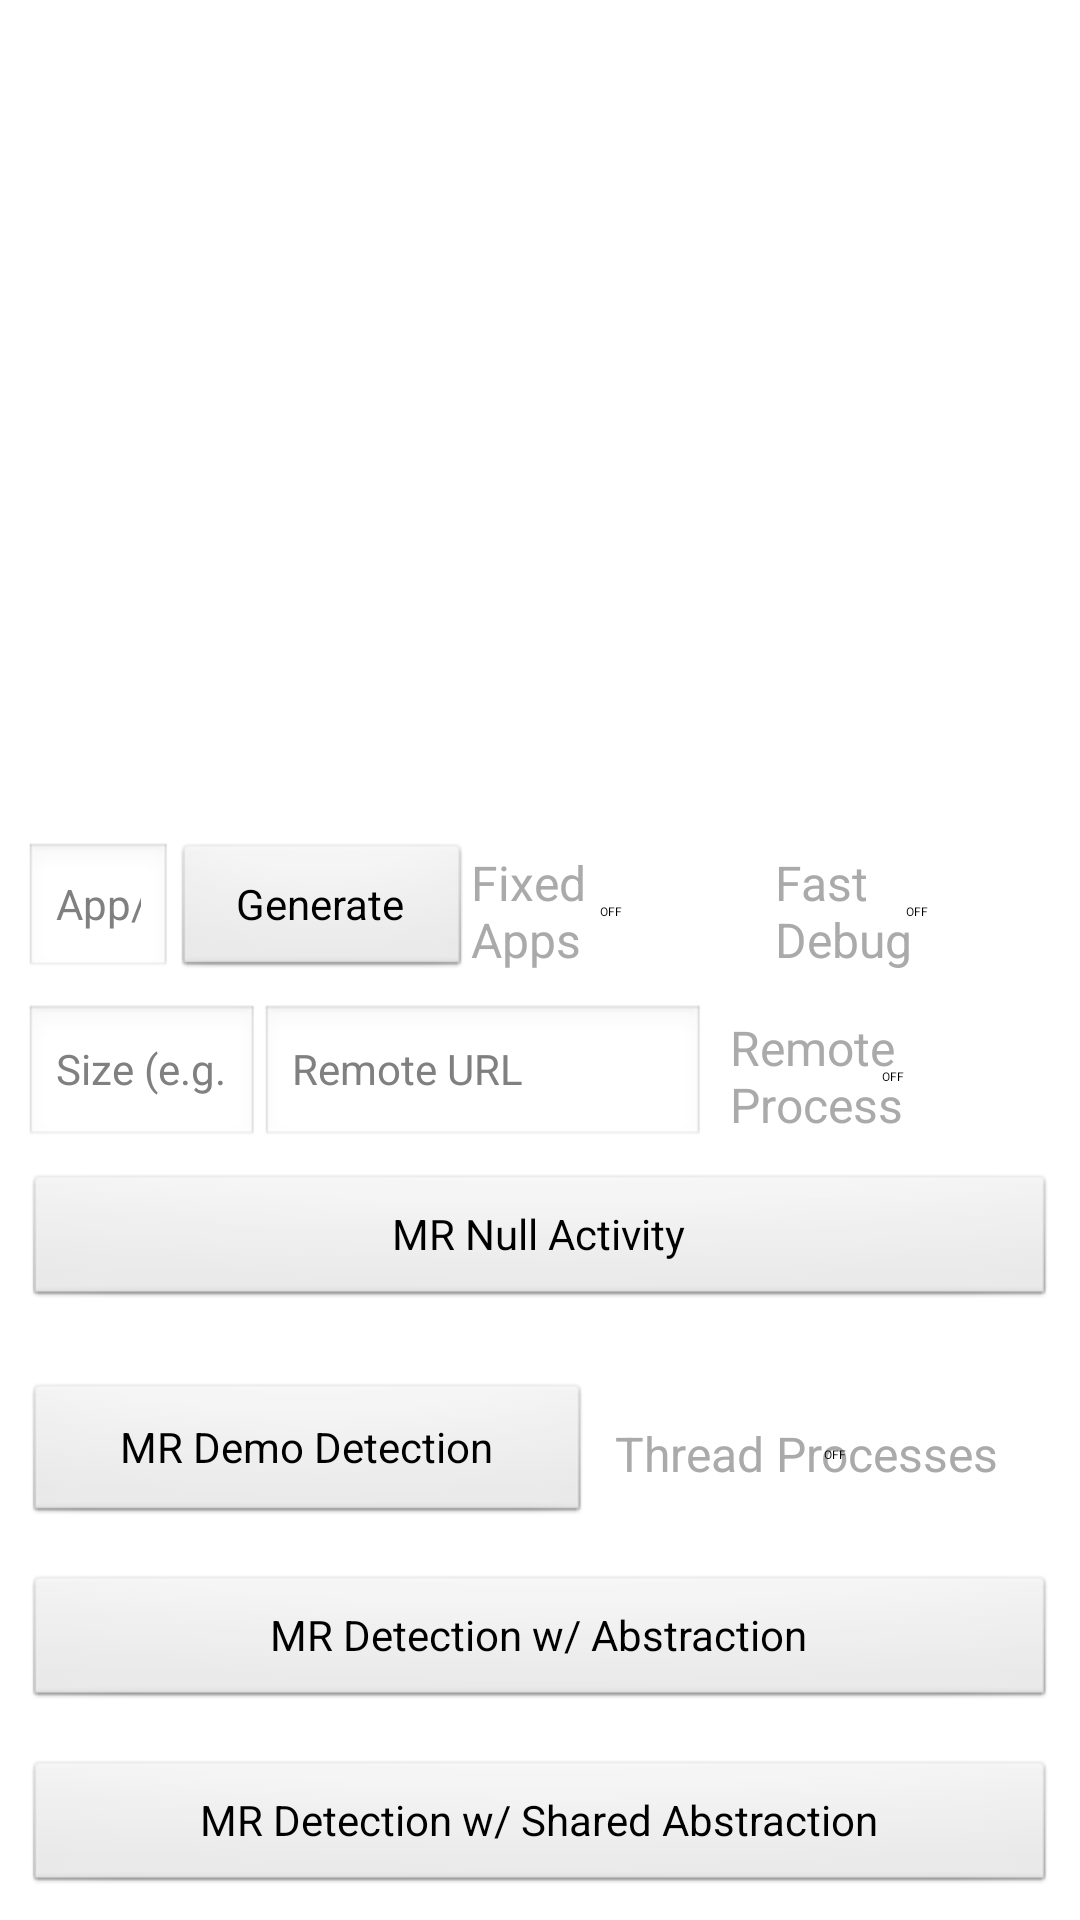

The Android layout XML behind this screen, and the referenced resources:
<!-- AndroidManifest.xml: application theme AppTheme -->
<!-- res/layout/activity_main.xml -->
<?xml version="1.0" encoding="utf-8"?>
<LinearLayout xmlns:android="http://schemas.android.com/apk/res/android"
    xmlns:tools="http://schemas.android.com/tools"
    android:orientation="vertical" android:layout_width="match_parent"
    android:layout_height="match_parent">

    <TextView
        android:id="@+id/generate_textView"
        android:layout_width="match_parent"
        android:layout_height="303dp"
        android:layout_weight="10"
        android:text="" />

    <LinearLayout
        android:layout_width="match_parent"
        android:layout_height="wrap_content"
        android:layout_weight="1"
        android:orientation="horizontal">

        <EditText
            android:id="@+id/number_of_apps"
            android:layout_width="50dp"
            android:layout_height="match_parent"
            android:layout_marginLeft="@dimen/margin_small"
            android:layout_weight="1"
            android:ems="10"
            android:hint="@string/number_of_apps"
            android:inputType="number"
            android:selectAllOnFocus="false"
            android:singleLine="false"
            android:textSize="14sp" />

        <Button
            android:id="@+id/generate_app_list"
            android:layout_width="100dp"
            android:layout_height="wrap_content"
            android:layout_weight="2"
            android:onClick="generateAppList"
            android:text="@string/button_generate"
            android:textSize="14sp" />

        <Space
            android:layout_width="wrap_content"
            android:layout_height="wrap_content"
            android:layout_weight="4" />

        <Switch
            android:id="@+id/fixed_apps_toggle"
            android:layout_width="wrap_content"
            android:layout_height="match_parent"
            android:layout_marginEnd="@dimen/margin_small"
            android:layout_weight="1"
            android:checked="false"
            android:onClick="onFixedApps"
            android:splitTrack="false"
            android:text="@string/toggle_fixed"
            android:textColor="@android:color/darker_gray"
            tools:checked="false" />

        <Switch
            android:id="@+id/debug_toggle"
            android:layout_width="wrap_content"
            android:layout_height="match_parent"
            android:layout_marginEnd="@dimen/margin_small"
            android:layout_weight="1"
            android:checked="false"
            android:onClick="onFastDebug"
            android:splitTrack="false"
            android:text="@string/toggle_fast_debug"
            android:textColor="@android:color/darker_gray"
            tools:checked="false" />

    </LinearLayout>

    <LinearLayout
        android:layout_width="match_parent"
        android:layout_height="wrap_content"
        android:layout_marginTop="@dimen/margin_small"
        android:layout_weight="1"
        android:orientation="horizontal">

        <EditText
            android:id="@+id/capture_size"
            android:layout_width="wrap_content"
            android:layout_height="match_parent"
            android:layout_marginStart="@dimen/margin_small"
            android:layout_weight="3"
            android:ems="4"
            android:hint="@string/input_size"
            android:inputType="number"
            android:selectAllOnFocus="false"
            android:singleLine="false"
            android:textSize="14sp" />

        <EditText
            android:id="@+id/remote_url"
            android:layout_width="wrap_content"
            android:layout_height="match_parent"
            android:layout_marginEnd="@dimen/margin_small"
            android:layout_weight="4"
            android:ems="8"
            android:hint="@string/remote_url"
            android:inputType="textUri"
            android:selectAllOnFocus="false"
            android:singleLine="false"
            android:textSize="14sp" />

        <Switch
            android:id="@+id/network_toggle"
            android:layout_width="wrap_content"
            android:layout_height="match_parent"
            android:layout_marginEnd="@dimen/margin_small"
            android:layout_weight="3"
            android:checked="false"
            android:ems="5"
            android:onClick="onNetworkProcess"
            android:splitTrack="false"
            android:text="@string/toggle_network_debug"
            android:textColor="@android:color/darker_gray"
            tools:checked="false" />

    </LinearLayout>

    <Button
        android:id="@+id/mr_null"
        android:layout_width="match_parent"
        android:layout_height="wrap_content"
        android:layout_margin="@dimen/margin_small"
        android:layout_weight="1"
        android:onClick="mrNullIntent"
        android:text="@string/activity_name_mr_null" />

    <LinearLayout
        android:layout_width="match_parent"
        android:layout_height="wrap_content"
        android:layout_marginTop="@dimen/margin_small"
        android:orientation="horizontal">

        <Button
            android:id="@+id/mr_detection"
            android:layout_width="wrap_content"
            android:layout_height="wrap_content"
            android:layout_margin="@dimen/margin_small"
            android:layout_weight="10"
            android:onClick="mrDetectionIntent"
            android:text="@string/activity_name_mr_demo_detection" />

        <Switch
            android:id="@+id/thread_toggle"
            android:layout_width="wrap_content"
            android:layout_height="match_parent"
            android:layout_marginEnd="@dimen/margin_small"
            android:layout_weight="1"
            android:checked="false"
            android:onClick="onThread"
            android:splitTrack="false"
            android:text="@string/toggle_thread"
            android:textColor="@android:color/darker_gray"
            tools:checked="false" />

    </LinearLayout>

    <Button
        android:id="@+id/mr_detection_with_abstraction"
        android:layout_width="match_parent"
        android:layout_height="wrap_content"
        android:layout_margin="@dimen/margin_small"
        android:layout_weight="1"
        android:onClick="mrDetectionIntentProtected"
        android:text="@string/activity_name_mr_detection_with_abstraction" />

    <Button
        android:id="@+id/mr_detection_with_object_sharing"
        android:layout_width="match_parent"
        android:layout_height="wrap_content"
        android:layout_margin="@dimen/margin_small"
        android:layout_weight="1"
        android:onClick="mrDetectionIntentWithSharing"
        android:text="@string/activity_mr_detection_with_object_sharing" />

</LinearLayout>
<!-- resources referenced by this layout -->
<resources>
  <dimen name="margin_small">8dp</dimen>
  <string name="activity_mr_detection_with_object_sharing">MR Detection w/ Shared Abstraction</string>
  <string name="activity_name_mr_demo_detection">MR Demo Detection</string>
  <string name="activity_name_mr_detection_with_abstraction">MR Detection w/ Abstraction</string>
  <string name="activity_name_mr_null">MR Null Activity</string>
  <string name="button_generate">Generate</string>
  <string name="input_size">Size (e.g. 300)</string>
  <string name="number_of_apps">App/s</string>
  <string name="remote_url">Remote URL</string>
  <string name="toggle_fast_debug">Fast Debug</string>
  <string name="toggle_fixed">Fixed Apps</string>
  <string name="toggle_network_debug">Remote Process</string>
  <string name="toggle_thread">Thread Processes</string>
  <style name="AppTheme" parent="Theme.Sample" />
  <style name="Theme.Sample" parent="Theme.Base" />
  <style name="Theme.Base" parent="android:Theme.Light" />
</resources>
